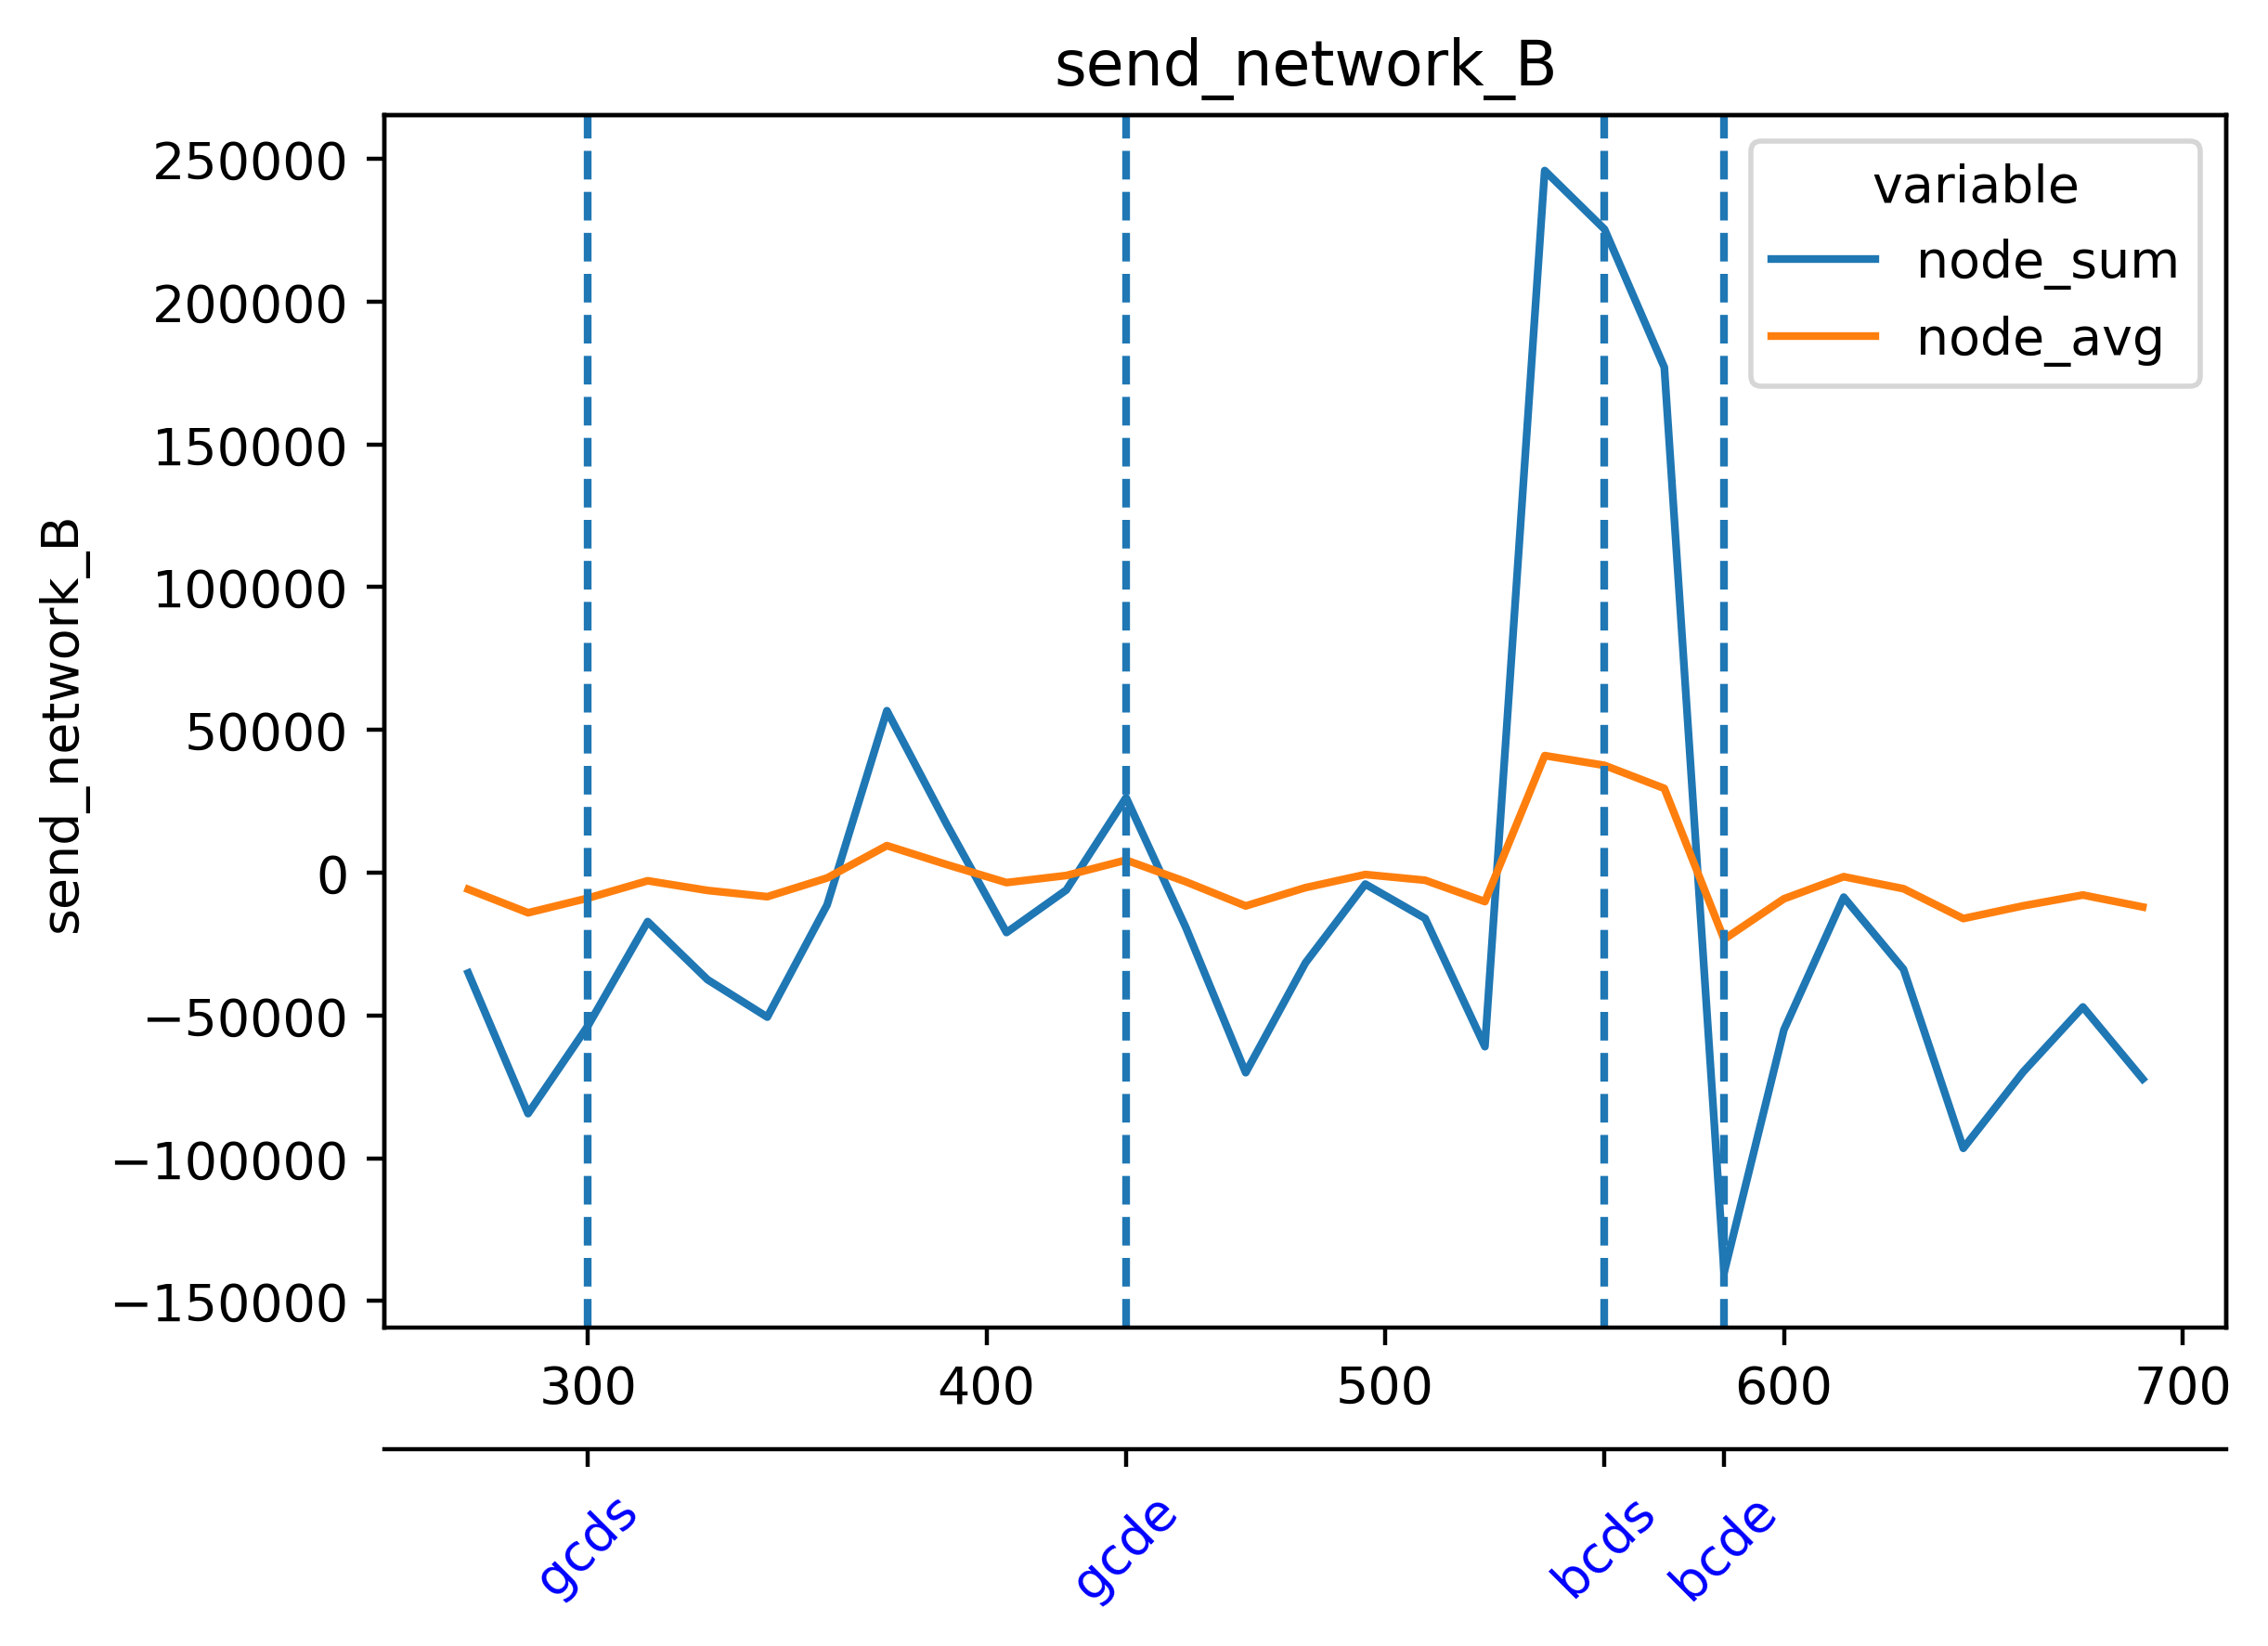

The table this chart was drawn from, first rows:
timestamp, beacon-metrics-gazer--adb8a3706cbb47fb82…, cadvisor, cl-1-prysm-geth--27729cf71bb04432a94650b…, cl-2-prysm-geth--e6c16ad2d5ec49e7995c5ee…, cl-3-prysm-geth--3876283c7cb344b8ac545b7…, cl-4-prysm-geth--e16333e3e0344b948c69cf2…, cl-5-prysm-geth--d28ac8a37cb6452c8a5cc25…, dora--64988aa60c36407c90a25af1983c6282, el-1-geth-prysm--ae3b6681daa54b64aa809f2…, el-2-geth-prysm--30f4377f71764bcc81092d2…, el-3-geth-prysm--0703b0d4af9f4ab7a268ca9…, el-4-geth-prysm--c6f41dbce1874f5e90797b7…, el-5-geth-prysm--173649707c65475d9880db5…, el-forkmon--dfae7caaa2884f02aa5e94bc2935…, ethereum-metrics-exporter-1-prysm-geth--…, ethereum-metrics-exporter-2-prysm-geth--…, ethereum-metrics-exporter-3-prysm-geth--…, ethereum-metrics-exporter-4-prysm-geth--…, ethereum-metrics-exporter-5-prysm-geth--…, grafana--d1165000f08c4f6db2d22b9e023df1b…, helpers-grafana-1, kurtosis-api--67d1f576dff84fd4937a040c1f…, kurtosis-engine--7b584146a4904e41ad7870a…
1716786627, 156.4, 51997, 68225, 65973, 66548, 66145, 65190, 169.1, 15752, 13981, 15094, 14107, 12681, 6479, 864.2, 813, 809.5, 814.5, 815.4, 12.86, 9.164, 0.0, 0.0
1716786642, 157.3, 52625, 72765, 71769, 67396, 71459, 68883, 136.9, 16927, 14671, 15655, 13531, 13732, 6639, 816.1, 896.1, 884.8, 895.7, 883.7, 12.86, 0.9255, 0.0, 0.0
1716786657, 157.4, 53383, 71268, 72187, 68550, 70752, 57781, 142.5, 15787, 14197, 16307, 13568, 13479, 6800, 968.1, 883.6, 848.7, 893.8, 855.7, 10.94, 0.0, 0.0, 0.0
1716786672, 161.2, 53698, 71408, 70159, 60128, 61377, 69368, 166.1, 13457, 13010, 14701, 14534, 14448, 5734, 933.5, 899.2, 887.6, 905.5, 887.9, 9.854, 0.0, 0.0, 0.0
1716786687, 158.2, 52916, 70841, 66773, 68843, 66895, 69457, 167.6, 14860, 12434, 15448, 15120, 14663, 6344, 925, 852.2, 826.3, 846.9, 852.6, 12.7, 0.0, 0.0, 0.0
1716786702, 155.3, 52435, 72116, 66206, 67910, 68736, 70746, 156.8, 15087, 14463, 15070, 15159, 15014, 8036, 871.7, 885.8, 857, 864.6, 880.2, 11.88, 0.0, 0.0, 0.0
1716786717, 158.5, 52086, 60886, 58831, 67910, 68625, 59831, 159.1, 16511, 14597, 15177, 15260, 14903, 7620, 868.9, 867.8, 833.6, 852.9, 854.8, 14.49, 0.0, 0.0, 0.0
1716786732, 160.6, 52921, 58676, 57871, 55002, 66547, 60321, 163.3, 15725, 15325, 14213, 16072, 15861, 7320, 866.5, 872.6, 852.2, 861.2, 847.5, 11.65, 0.0, 0.0, 0.0
1716786747, 160.7, 52608, 68248, 67695, 63953, 64522, 67165, 162.3, 17694, 14906, 14323, 16032, 15803, 6843, 767.3, 844.4, 846.8, 848.1, 824.6, 11.32, 0.0, 0.0, 0.0
1716786762, 161.7, 52268, 71577, 70004, 68314, 67714, 69917, 133.7, 16104, 15934, 15576, 16162, 16028, 8563, 795.2, 892.4, 867.5, 871.1, 862.6, 13.16, 0.0, 0.0, 0.0
1716786777, 233, 51930, 193543, 70557, 70878, 61365, 69416, 159.8, 15415, 15231, 15689, 15828, 14462, 8797, 769.9, 861, 844.8, 857, 840.8, 12.78, 0.0, 0.0, 0.0
1716786792, 235.3, 52061, 185959, 70430, 60655, 61896, 59333, 244.3, 15494, 14533, 15112, 15431, 14141, 8083, 881.2, 871.2, 850.4, 860, 870.9, 13.11, 0.0, 0.0, 1.732
1716786807, 236.9, 52117, 195736, 65369, 67833, 69432, 68805, 236.8, 15321, 14739, 14141, 14799, 14395, 7294, 866.9, 832.5, 836.6, 848.3, 835.7, 9.605, 0.0, 0.0, 1.592
1716786822, 174.9, 52540, 73533, 64994, 71817, 68175, 68759, 207.6, 14750, 16309, 14572, 16976, 15672, 9187, 999.5, 853.6, 895.2, 871.5, 875.2, 9.829, 0.0, 0.0, 1.454
1716786837, 176.3, 53206, 73292, 56308, 71723, 66906, 70971, 131.9, 14775, 16885, 15489, 17409, 15889, 9230, 951.1, 840.1, 897.2, 871.4, 847.8, 39.01, 0.0, 1.607, 0.0
1716786852, 174.8, 53784, 61051, 56815, 69460, 64464, 58834, 158.1, 15554, 16516, 15795, 17368, 15998, 8919, 932.4, 845.2, 889.3, 848.7, 862.8, 39.31, 0.0, 1.575, 0.0
1716786867, 174.2, 53445, 71154, 67851, 63911, 64795, 66671, 158.5, 16675, 15538, 15080, 15361, 14572, 7510, 840.4, 844.8, 833.7, 839.3, 825.4, 40.97, 0.0, 1.561, 0.0
1716786882, 181.2, 51588, 71777, 69381, 67114, 70242, 66452, 150, 16964, 16318, 14914, 15551, 15994, 9840, 855.6, 887.5, 826.1, 858.4, 853.8, 11.19, 0.0, 0.0, 0.0
1716786897, 177.9, 51628, 73849, 71694, 57192, 60755, 67479, 138.1, 17722, 16784, 15191, 16427, 15726, 10025, 788.3, 869.3, 832, 874.6, 839.6, 11.25, 0.0, 0.0, 0.0
1716786912, 177.9, 52543, 60843, 59812, 63116, 69948, 56169, 159, 18064, 16130, 14993, 15312, 15161, 10149, 774, 879.2, 836.6, 874.2, 865.4, 14.87, 0.0, 0.0, 0.0
1716786927, 172.6, 53386, 67534, 66796, 64453, 67746, 64946, 159.2, 16211, 14499, 13954, 14514, 13874, 8170, 840.1, 841.7, 841.5, 862.3, 808.1, 18.52, 0.0, 0.0, 0.0
1716786942, 176.5, 51641, 70515, 69306, 67588, 69303, 68633, 148.2, 17208, 15143, 16085, 15027, 14805, 10961, 937.4, 874.8, 843.7, 901, 854.6, 17.66, 0.0, 0.0, 0.0
1716786957, 174, 51935, 70589, 71037, 61603, 58454, 68905, 134.9, 16203, 15599, 17368, 16706, 15536, 10475, 927, 856.7, 834.5, 883.4, 823.3, 13.11, 0.0, 0.0, 0.0
1716786972, 175.2, 51139, 62449, 70376, 68625, 58007, 59266, 159, 17420, 16045, 19113, 18166, 15708, 10565, 874.6, 862.3, 848.4, 871.5, 873.9, 9.715, 0.0, 0.0, 0.0
1716786987, 172.8, 53000, 69881, 69222, 67547, 68520, 67204, 162.2, 17174, 15528, 16907, 17232, 15748, 8372, 861, 851.6, 844, 827.8, 844, 13.24, 0.0, 0.0, 0.0
1716787002, 178.6, 52759, 74168, 72832, 73847, 75804, 72724, 153.6, 19141, 17170, 17638, 18586, 18057, 11507, 892, 932.2, 894.7, 891.4, 905.5, 12.67, 0.0, 1.56, 0.0
1716787017, 179.3, 52883, 75051, 65385, 64071, 72968, 72174, 161, 20347, 17594, 16639, 17055, 18342, 11541, 874, 908.4, 889.2, 884.5, 875.9, 13.16, 0.0, 1.555, 0.0
1716787032, 175.8, 52315, 64664, 63870, 73480, 65562, 61511, 155.7, 21092, 18296, 17220, 17562, 17363, 11714, 868.1, 934, 911.7, 885.4, 891.3, 9.547, 0.0, 1.586, 0.0
1716787047, 174.8, 52300, 70191, 71759, 67822, 66321, 67480, 156.9, 19086, 16805, 15646, 16156, 16210, 9179, 839.4, 866.7, 866.3, 859.3, 844.8, 10.17, 0.0, 0.0, 0.0
1716787062, 175.4, 52953, 72713, 70120, 68765, 72412, 69159, 123.1, 19453, 17662, 17537, 19020, 18132, 12400, 791.3, 899.2, 854.7, 882.2, 900.6, 11.65, 0.0, 0.0, 0.0
1716787077, 178.7, 53362, 70429, 70656, 56297, 65703, 69069, 130, 19047, 16869, 17486, 17977, 18015, 12149, 852.3, 877.6, 832.3, 859.6, 847.2, 13, 0.0, 0.0, 0.0
1716787092, 174, 53453, 60940, 57752, 59541, 69821, 59156, 149.7, 19401, 16392, 17876, 17973, 17474, 12423, 773.8, 874.2, 847, 843.1, 881.2, 12.55, 0.0, 0.0, 0.0
1716787107, 170.4, 52550, 66757, 69236, 65635, 63829, 68557, 150.7, 18573, 15729, 16187, 15333, 15282, 9590, 817, 843.6, 834.7, 831.8, 823, 9.867, 46.64, 0.0, 0.0
1716787122, 177.8, 52445, 71473, 69401, 67957, 70817, 68218, 145.6, 17560, 15536, 15496, 16783, 16540, 10160, 868.5, 897.8, 841.4, 877.2, 873.6, 10.01, 47.78, 0.0, 0.0
1716787137, 175.7, 51598, 71802, 68261, 65683, 58316, 68798, 153.8, 18380, 18668, 17918, 18254, 17537, 13043, 933.6, 871.7, 831.8, 872.6, 822.7, 13.25, 48.92, 0.0, 0.0
1716787152, 178.8, 53185, 63184, 57447, 62983, 59638, 63438, 152.4, 18060, 18861, 18798, 19319, 19362, 13363, 949.9, 889.5, 861.8, 878, 854.4, 12.87, 4.4, 0.0, 0.0
1716787167, 261, 52840, 134575, 66676, 65693, 64296, 132831, 241.9, 18314, 17490, 17152, 16530, 17550, 9771, 876.2, 852, 867.9, 858.2, 836.4, 12.71, 6.684, 0.0, 0.0
1716787182, 257.7, 53262, 133272, 71141, 67341, 68428, 131069, 212.3, 14500, 13456, 12915, 13893, 14987, 3814, 912.8, 892.2, 903, 898.2, 902.4, 9.638, 6.07, 0.0, 0.0
1716787197, 248.9, 51360, 133139, 70997, 60619, 66115, 125588, 224.4, 11923, 11976, 11620, 12393, 11357, 514.3, 893.5, 885.5, 878.4, 871.1, 873.2, 9.735, 12.35, 0.0, 0.0
1716787212, 155.6, 51708, 68208, 61284, 56936, 55731, 57072, 163.4, 10341, 12450, 13787, 13199, 11632, 912.7, 854.3, 871.3, 868, 862.7, 859.1, 12.06, 9.899, 0.0, 0.0
1716787227, 160.1, 52274, 68147, 69463, 66791, 64502, 68290, 163.4, 12563, 12174, 14088, 13243, 13253, 927.7, 814.9, 856, 815.4, 836.5, 813, 12.77, 8.219, 0.0, 0.0
1716787242, 157.5, 53021, 70244, 74031, 70390, 73065, 72980, 151.1, 12939, 12776, 13430, 13389, 13798, 1085, 850.5, 892, 843, 900.9, 862.3, 14.89, 0.0, 0.0, 0.0
1716787257, 161.6, 51999, 61868, 72356, 70550, 72505, 70986, 136.7, 13861, 12426, 12388, 12753, 13808, 1309, 848.8, 885.9, 851.5, 891.1, 876.8, 12.09, 0.0, 0.0, 0.0
1716787272, 159, 51346, 63752, 68984, 64815, 62365, 60762, 157.2, 13991, 12357, 12015, 12782, 11570, 1448, 873.1, 899.2, 884.2, 895.2, 883.6, 11.75, 0.0, 0.0, 0.0
1716787287, 159, 51842, 68869, 66298, 67790, 64263, 64660, 160.7, 14134, 12140, 12819, 12632, 12220, 1973, 839.1, 857.9, 843.5, 855, 821.8, 12.5, 0.0, 0.0, 0.0
1716787302, 157.4, 53810, 71709, 69659, 67244, 69640, 66824, 146.4, 14048, 12190, 12663, 12885, 11213, 1873, 795.6, 889, 838.2, 855.3, 833.3, 12.1, 0.0, 0.0, 0.0
1716787317, 158.3, 52710, 68735, 64491, 60727, 67146, 66148, 155.9, 14767, 13280, 13365, 11894, 13186, 2581, 878.4, 871.2, 805.3, 830.2, 838.5, 12.76, 0.0, 0.0, 0.0
